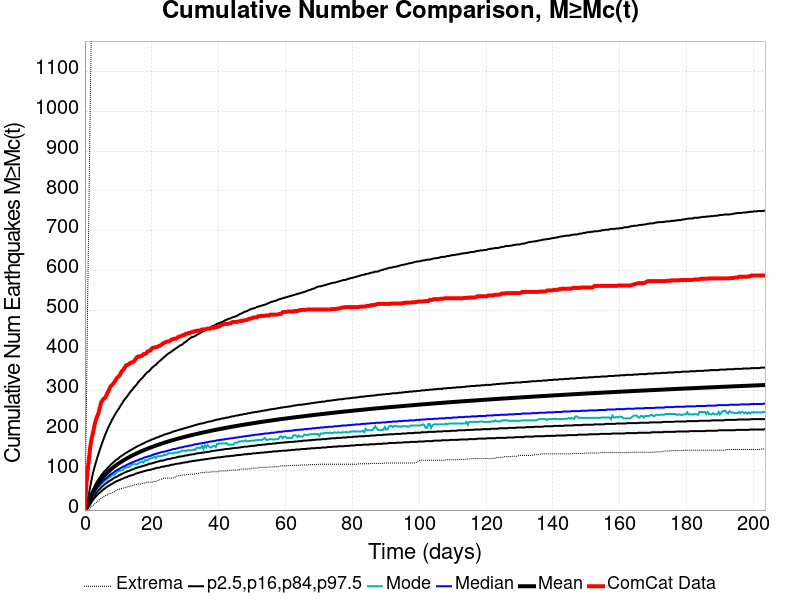

The data file committed next to this chart (first rows):
Time (days), ComCat Data, Simulation Mean, Simulation Median, Simulation Mode, Simulation Minimum, Simulation Maximum, 2.5 %-ile, 16 %-ile, 84 %-ile, 97.5 %-ile
0.0, 0.0, 0.0, 0.0, 0.0, 0.0, 0.0, 0.0, 0.0, 0.0, 0.0
0.4077, 63.0, 4.436, 4.0, 3.0, 0.0, 235.0, 1.0, 2.0, 7.0, 11.0
0.8153, 100.0, 11.77, 11.0, 10.0, 0.0, 532.0, 4.0, 7.0, 15.0, 25.0
1.223, 130.0, 20.61, 18.0, 17.0, 2.0, 776.0, 10.0, 13.0, 25.0, 42.0
1.631, 161.0, 29.92, 27.0, 26.0, 5.0, 1048, 15.0, 21.0, 35.0, 61.0
2.038, 181.0, 38.09, 34.0, 33.0, 10.0, 1258, 21.0, 27.0, 44.0, 78.0
2.446, 195.0, 45.37, 40.0, 37.0, 12.0, 1374, 26.0, 32.0, 52.0, 94.0
2.854, 212.0, 51.9, 46.0, 44.0, 15.0, 1469, 30.0, 37.0, 59.0, 107.0
3.261, 226.0, 57.83, 51.0, 49.0, 18.0, 1517, 34.0, 42.0, 66.0, 119.0
3.669, 235.0, 63.22, 56.0, 54.0, 20.0, 1566, 38.0, 46.0, 72.0, 131.0
4.077, 244.0, 68.26, 60.0, 58.0, 25.0, 1627, 41.0, 50.0, 77.0, 142.0
4.484, 258.0, 72.95, 65.0, 61.0, 27.0, 1673, 44.0, 53.0, 82.0, 152.0
4.892, 271.0, 77.32, 68.0, 66.0, 31.0, 1714, 47.0, 57.0, 87.0, 162.0
5.3, 276.0, 81.4, 72.0, 68.0, 31.0, 1761, 50.0, 60.0, 91.0, 172.0
5.707, 280.0, 85.27, 75.0, 72.0, 34.0, 1805, 53.0, 63.0, 96.0, 181.0
6.115, 282.0, 88.91, 78.0, 75.0, 36.0, 1848, 55.0, 66.0, 99.0, 190.0
6.523, 290.0, 92.36, 81.0, 76.0, 38.0, 1900, 58.0, 68.0, 103.0, 198.0
6.93, 297.0, 95.61, 84.0, 80.0, 38.0, 1941, 60.0, 71.0, 107.0, 206.0
7.338, 304.0, 98.76, 87.0, 82.0, 42.0, 1978, 62.0, 73.0, 110.0, 213.0
7.746, 311.0, 101.8, 90.0, 84.0, 42.0, 2028, 64.0, 75.0, 114.0, 220.0
8.153, 314.0, 104.7, 92.0, 88.0, 43.0, 2053, 66.0, 77.0, 117.0, 227.0
8.561, 318.0, 107.4, 94.0, 88.0, 45.0, 2125, 68.0, 80.0, 120.0, 233.0
8.969, 323.0, 110.1, 97.0, 90.0, 46.0, 2230, 70.0, 82.0, 123.0, 239.0
9.376, 329.0, 112.6, 99.0, 93.0, 50.0, 2354, 72.0, 83.0, 126.0, 245.0
9.784, 333.0, 115, 101.0, 97.0, 51.0, 2894, 73.0, 85.0, 128.0, 250.0
10.19, 336.0, 117.4, 103.0, 98.0, 52.0, 3079, 75.0, 87.0, 131.0, 255.0
10.6, 341.0, 119.6, 105.0, 99.0, 53.0, 3245, 76.0, 89.0, 134.0, 261.0
11.01, 348.0, 121.8, 107.0, 100.0, 54.0, 3359, 78.0, 90.0, 136.0, 266.0
11.41, 351.0, 124, 109.0, 101.0, 55.0, 3442, 79.0, 92.0, 138.0, 272.0
11.82, 356.0, 126.1, 110.0, 105.0, 55.0, 3494, 81.0, 94.0, 141.0, 277.0
12.23, 362.0, 128, 112.0, 106.0, 57.0, 3548, 82.0, 95.0, 143.0, 281.0
12.64, 364.0, 130, 114.0, 108.0, 58.0, 3593, 83.0, 97.0, 145.0, 285.0
13.05, 365.0, 131.8, 115.0, 108.0, 58.0, 3636, 85.0, 98.0, 147.0, 290.0
13.45, 368.0, 133.7, 117.0, 109.0, 60.0, 3683, 86.0, 99.0, 149.0, 295.0
13.86, 370.0, 135.5, 118.0, 113.0, 60.0, 3715, 87.0, 101.0, 151.0, 299.0
14.27, 371.0, 137.2, 120.0, 114.0, 61.0, 3745, 88.0, 102.0, 153.0, 303.0
14.68, 373.0, 138.9, 121.0, 115.0, 63.0, 3778, 89.0, 103.0, 155.0, 308.0
15.08, 378.0, 140.6, 123.0, 115.0, 64.0, 3814, 91.0, 105.0, 157.0, 311.0
15.49, 383.0, 142.2, 124.0, 115.0, 64.0, 3840, 92.0, 106.0, 159.0, 315.0
15.9, 385.0, 143.8, 125.0, 116.0, 65.0, 3859, 93.0, 107.0, 161.0, 320.0
16.31, 385.0, 145.3, 127.0, 119.0, 65.0, 3882, 94.0, 108.0, 162.0, 324.0
16.71, 386.0, 146.8, 128.0, 120.0, 65.0, 3906, 95.0, 109.0, 164.0, 328.0
17.12, 387.0, 148.3, 129.0, 122.0, 67.0, 3921, 96.0, 110.0, 166.0, 331.0
17.53, 391.0, 149.7, 131.0, 119.0, 67.0, 3944, 97.0, 111.0, 167.0, 335.0
17.94, 391.0, 151.1, 132.0, 125.0, 68.0, 3971, 98.0, 112.0, 169.0, 339.0
18.35, 393.0, 152.5, 133.0, 125.0, 69.0, 3986, 99.0, 113.0, 171.0, 343.0
18.75, 398.0, 153.9, 134.0, 125.0, 70.0, 4011, 100.0, 114.0, 172.0, 346.0
19.16, 399.0, 155.2, 135.0, 128.0, 70.0, 4033, 100.0, 116.0, 174.0, 348.0
19.57, 400.0, 156.6, 136.0, 129.0, 70.0, 4054, 101.0, 116.0, 175.0, 352.0
19.98, 405.0, 157.9, 137.0, 130.0, 70.0, 4073, 102.0, 117.0, 177.0, 356.0
20.38, 407.0, 159.1, 139.0, 131.0, 71.0, 4083, 103.0, 118.0, 178.0, 359.0
20.79, 408.0, 160.4, 140.0, 134.0, 72.0, 4098, 104.0, 119.0, 179.0, 362.0
21.2, 408.0, 161.6, 141.0, 130.0, 72.0, 4112, 105.0, 120.0, 181.0, 364.0
21.61, 409.0, 162.9, 142.0, 135.0, 73.0, 4127, 106.0, 121.0, 182.0, 368.0
22.01, 411.0, 164, 143.0, 135.0, 75.0, 4139, 106.0, 122.0, 183.0, 371.0
22.42, 412.0, 165.2, 144.0, 135.0, 76.0, 4165, 107.0, 123.0, 185.0, 374.0
22.83, 414.0, 166.4, 145.0, 136.0, 77.0, 4203, 108.0, 124.0, 186.0, 377.0
23.24, 417.0, 167.5, 146.0, 136.0, 79.0, 4224, 109.0, 124.0, 187.0, 380.0
23.64, 419.0, 168.6, 146.0, 138.0, 80.0, 4243, 109.0, 125.0, 189.0, 383.0
24.05, 421.0, 169.7, 147.0, 138.0, 80.0, 4256, 110.0, 126.0, 190.0, 386.0
... 440 more rows
